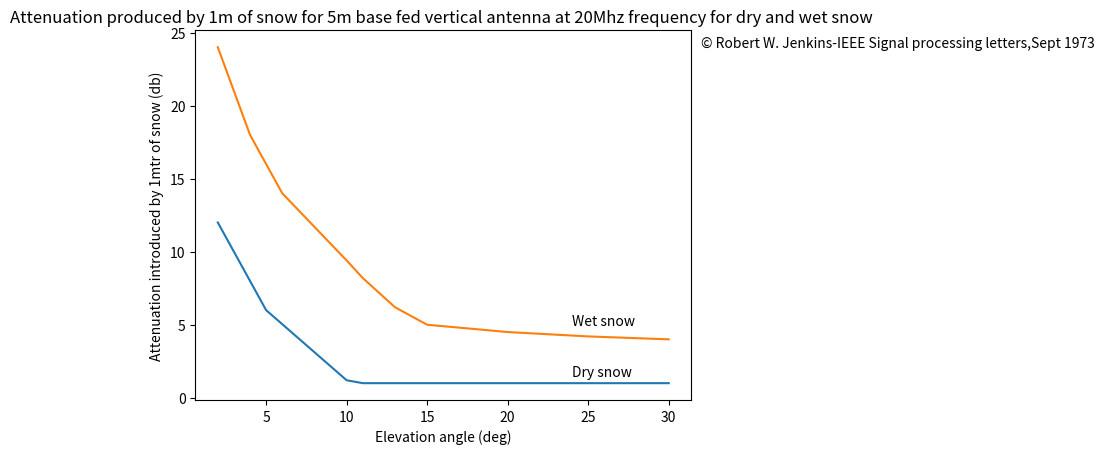

Python code for this plot:
import matplotlib
import matplotlib.pyplot as plt
import numpy as np
from scipy.interpolate import *

plt.title("Attenuation produced by 1m of snow for 5m base fed vertical antenna at 20Mhz frequency for dry and wet snow ")
plt.xlabel('Elevation angle (deg)')
plt.ylabel('Attenuation introduced by 1mtr of snow (db)')

x1 = np.array([2, 5, 10,11, 15, 30])
y1 = np.array([12, 6, 1.2,1, 1, 1])
plt.plot(x1, y1, label='Dry snow')

x2 = np.array([2,3,4,5,6,10,11,13,15,20,25,30])
y2 = np.array([24,21,18,16,14,9.4,8.2,6.2,5,4.5,4.2,4]) 
plt.plot(x2, y2, label='Wet snow')


plt.text(24, 1.5, 'Dry snow')
plt.text(24, 5, 'Wet snow')
plt.text(32, 24, '© Robert W. Jenkins-IEEE Signal processing letters,Sept 1973')

plt.show()
